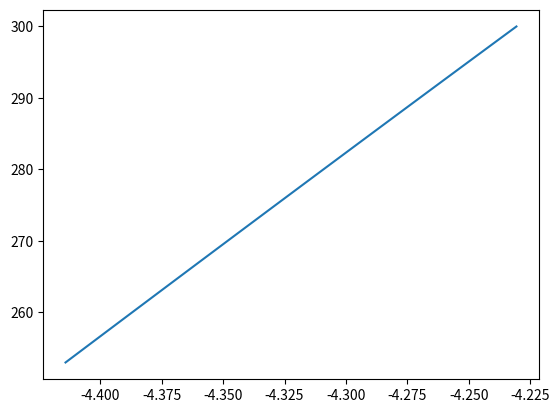

Source code (Python):
import numpy as np
import matplotlib.pyplot as plt


def thermal_equilibrium(area_structure, area_structure_ss, area_body_payload, area_payload, area_subsystems,
                        temp_atm, temp_payload, temp_subsystems, t_skin, epsilon,
                        alpha_s, k, k_atm, l_str, l_str_ss, l_atm_pl, l_atm_ss, alpha_IR, power, eta=0.85, j_s=3.69,
                        temp_IR=58.2, debug=False):
    """
    Function that determines the thermal equilibrium temperature of the glider
    :param area_structure: Cross sectional area of payload mounting structure [m^2]
    :param area_structure_ss: Cross sectional area of subsystem mounting structure [m^2]
    :param area_body_payload: Exposed payload surface area [m^2]
    :param area_payload: Area of the volume containing the payload [m^2]
    :param area_subsystems: Area of the volume containing the glider subsystems [m^2]
    :param temp_atm: Atmospheric temperature
    :param temp_payload: Temperature of the payload [K]
    :param temp_subsystems: Temperature of the subsystems [K]
    :param t_skin: Skin thickness fuselage [m]
    :param epsilon: Body emissivity [-] 0.4 for Ti Al
    :param alpha_s: Solar absorptivity [-]
    :param k: Coefficient of thermal conductivity [W/mK]
    :param k_atm: Coefficient of thermal conductivity atmosphere [W/mK]
    :param l_str: Length of the suspension rod [m]


    :param alpha_IR: IR absorptivity [-]
    :param power: Power usage of the glider [W]
    :param eta: Power usage efficiency [-]
    :param j_s: Solar intensity [W/m^2]
    :param temp_IR: Effective radiating temperature of planet [K]
    """

    sigma = 5.670374e-8  # Stefan-Boltzmann constant
    temp_out = temp_atm
    
    # Payload calculations
    q_dot_radiation_pl = epsilon * sigma * area_payload * temp_payload**4  # Heat loss due to black body radiation
    q_dot_cond_str_pl = k * area_structure * (temp_payload-temp_out) / l_str  # Heat loss due to conduction through str
    q_dot_cond_atm_pl = k_atm * area_payload * (temp_payload - temp_out) / l_atm_pl  # Heat loss through air
    q_dot_solar_pl = alpha_s * j_s * area_payload/2  # Solar heating
    q_dot_IR_pl = alpha_IR * sigma * temp_IR**4 * area_payload/2  # infrared radiation heating
    q_ineff_pl = 0 * power * (1 - eta)  # Internal heating from inefficiency (payload specific)

    q_req_pl = (q_dot_radiation_pl + q_dot_cond_str_pl + q_dot_cond_atm_pl - q_dot_solar_pl - q_dot_IR_pl - q_ineff_pl)
    # Subsystem calculations
    q_dot_radiation_ss = epsilon * sigma * area_subsystems * temp_subsystems ** 4  # Heat loss from black body radiation
    q_dot_cond_str_ss = k * area_structure_ss * (temp_subsystems - temp_out) / l_str_ss  # Heat loss through structure
    q_dot_cond_atm_ss = k_atm * area_subsystems * (temp_subsystems - temp_out) / l_atm_ss  # Heat loss through air
    q_dot_solar_ss = 0 * alpha_s * j_s * area_subsystems / 2  # Solar heating
    q_dot_IR_ss = 0 * alpha_IR * sigma * temp_IR ** 4 * area_subsystems / 2  # infrared radiation heating
    q_ineff_ss = power * (1 - eta)  # Internal heating from inefficiency (subsystems specific)

    q_req_ss = (q_dot_radiation_ss + q_dot_cond_str_ss + q_dot_cond_atm_ss -
                q_dot_solar_ss - q_dot_IR_ss - q_ineff_ss)
    q_req = q_req_ss + q_req_pl
    q_req_max = q_req * 1.1
    print(f"Required power: {q_req} [W]")
    if debug:
        print(f"---- Heat Flux Terms ----\n"
              f"q_radiation_pl: {round(q_dot_radiation_pl, 3)} [W]     q_radiation_ss: {round(q_dot_radiation_ss, 3)} [W]\n"
              f"q_cond_str_pl: {round(q_dot_cond_str_pl, 3)} [W]       q_cond_str_ss: {round(q_dot_cond_str_ss, 3)} [W]\n"
              f"q_dot_cond_atm_pl: {round(q_dot_cond_atm_pl, 5)}       q_dot_cond_atm_ss: {round(q_dot_cond_atm_ss, 5)}\n"
              f"q_solar_pl: {round(q_dot_solar_pl, 3)} [W]             q_solar_ss: {round(q_dot_solar_ss, 3)} [W]\n"
              f"q_IR_pl: {round(q_dot_IR_pl, 3)} [W]                   q_IR_ss: {round(q_dot_IR_ss, 3)} [W]\n"
              f"q_ineff_pl: {round(q_ineff_pl, 3)} [W]                 q_ineff_ss: {round(q_ineff_ss, 3)} [W]\n"
              f"Max heating required: {q_req_max} [W]")

    # heater mass estimation
    mass_high = q_req_max/2e4 * 2  # [kg]
    mass_low = q_req_max/6e4 * 2  # [kg]
    print(f"Mass of the heater is approx {round(mass_low, 4)}-{round(mass_high, 4)} [kg]\n")
    return q_req
    # battery heating requirement


if __name__ == "__main__":
    area_structural_crosssection_payload = 0.0001  # [m^2]
    area_structural_crosssection_subsys = 0.0001  # [m^2]
    area_body_payload = 0.1  # [m^2]  area of payload that is connected to the skin
    area_payload = 3.9756e-5  # [m^2]
    area_subsystem = 1e-6
    temp_low = 53
    temp_high = 193
    temp_payload = 253
    temp_subsys = 273
    t_skin_body = 0.0009  # [m]
    eps = 0.88  # found in SMAD page 422 of second edition
    alpha_s = 0.775  # found in SMAD page 422 of second edition
    k_mat = 7.1
    k_atmosphere = 0.00052
    l_structure = 0.19
    l_structure_ss = 0.19
    l_atmosphere_payload = 0.138
    l_atmosphere_subsystems = 0.14
    alpha_IR = eps
    power = 299.6
    efficiency = 0.98

    thermal_equilibrium(area_structural_crosssection_payload, area_structural_crosssection_subsys,
                        area_body_payload, area_payload, area_subsystem,
                        temp_low, temp_payload, temp_subsys,
                        t_skin_body, eps, alpha_s, k_mat, k_atmosphere, l_structure, l_structure_ss,
                        l_atmosphere_payload, l_atmosphere_subsystems, alpha_IR, power, efficiency)

temperatures_pl = np.linspace(253, 300, 100)
temperatures_ss = np.linspace(273, 293, 100)
temperatures_air = np.linspace(temp_low, temp_high, 100)
y = []
for t in temperatures_pl:
    y.append(thermal_equilibrium(area_structural_crosssection_payload, area_structural_crosssection_subsys,
                                 area_body_payload, area_payload, area_subsystem,
                                 temp_low, t, temp_subsys,
                                 t_skin_body, eps, alpha_s, k_mat, k_atmosphere, l_structure, l_structure_ss,
                                 l_atmosphere_payload, l_atmosphere_subsystems, alpha_IR, power, efficiency))

# y = []
# for air_temperature in temperatures_air:
#     y.append(thermal_equilibrium(area_structural_crosssection_payload, area_structural_crosssection_subsys,
#                                  area_body_payload, area_payload, area_subsystem,
#                                  air_temperature, temp_payload, temp_subsys,
#                                  t_skin_body, eps, alpha_s, k_mat, k_atmosphere, l_structure, l_structure_ss,
#                                  l_atmosphere_payload, l_atmosphere_subsystems, alpha_IR, power, efficiency))
plt.plot(y, temperatures_pl)
plt.show()